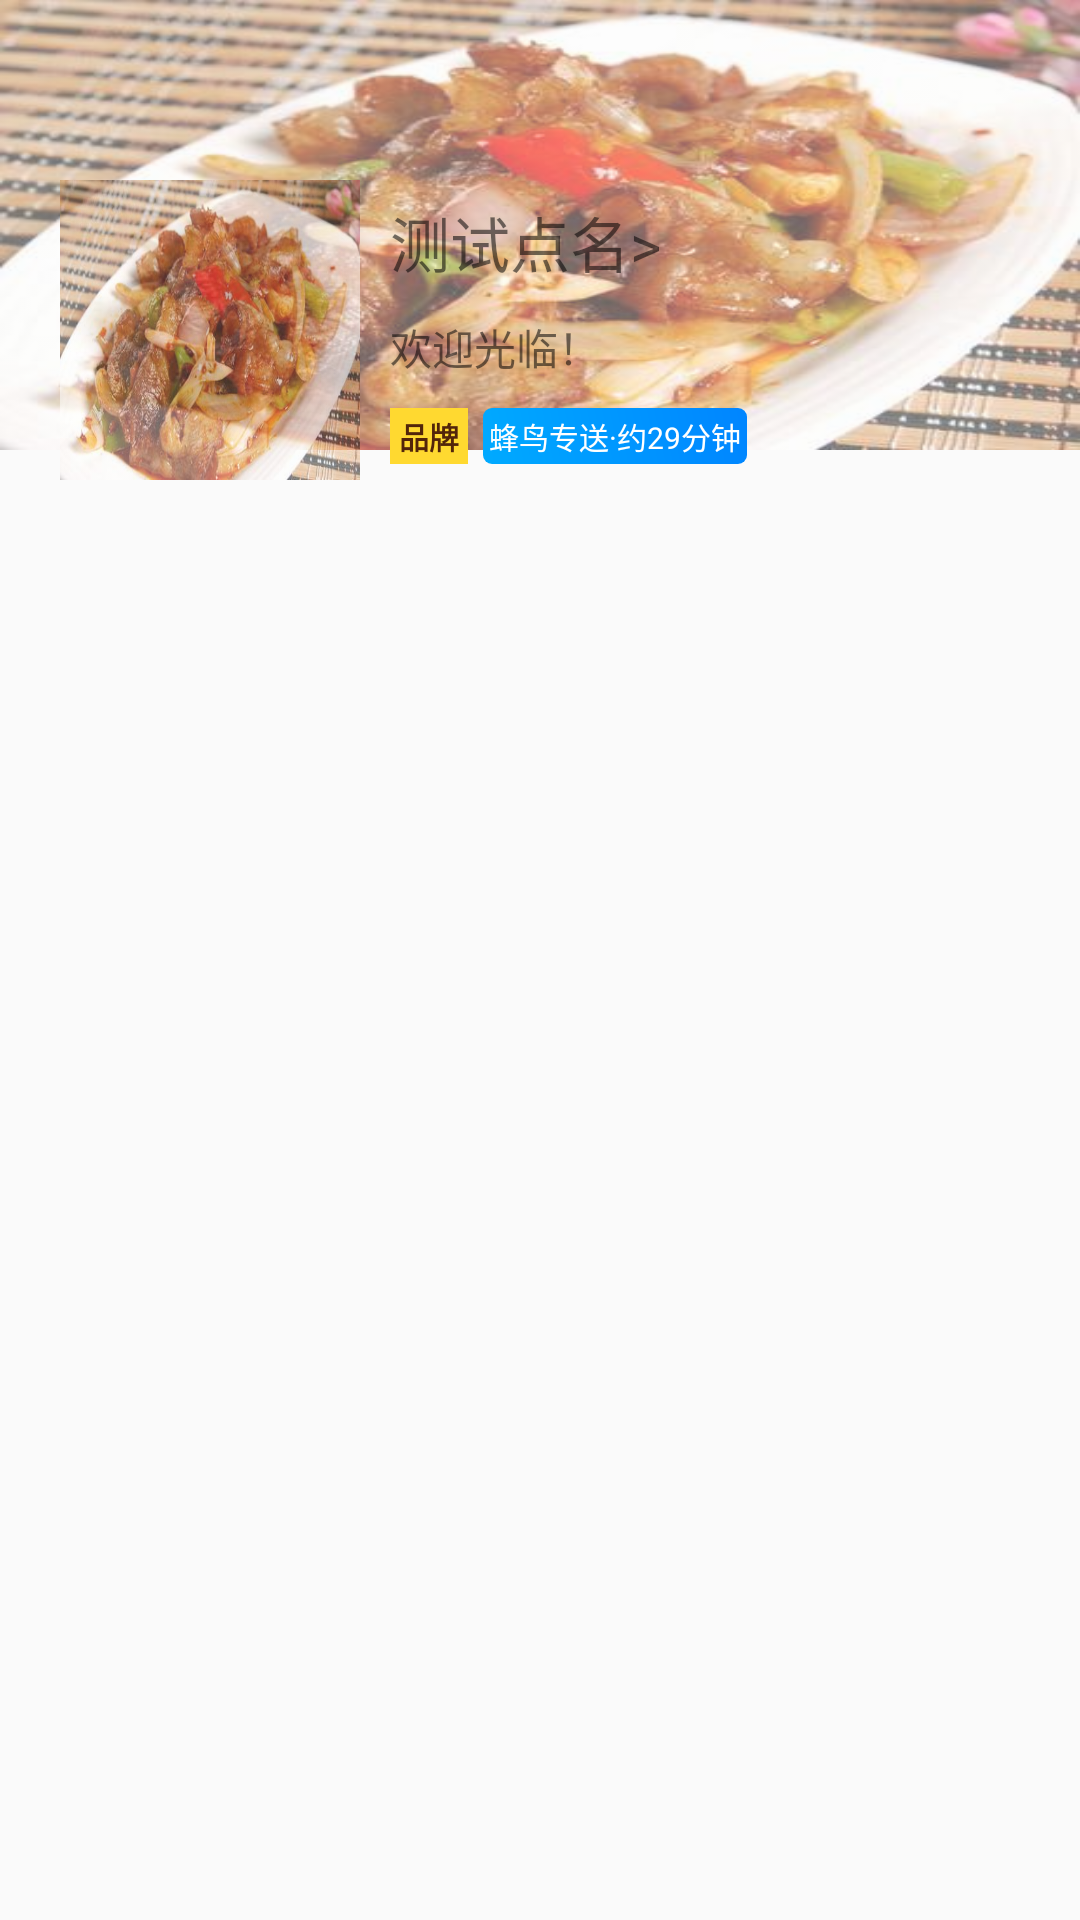

Layout XML and referenced resources for this Android screen:
<!-- AndroidManifest.xml: application theme AppTheme.NoActionBar -->
<!-- res/layout/control_banner.xml -->
<?xml version="1.0" encoding="utf-8"?>
<RelativeLayout xmlns:android="http://schemas.android.com/apk/res/android"
    android:layout_width="match_parent"
    android:layout_height="match_parent">

    <ImageView
        android:id="@+id/imgBanner"
        android:layout_width="match_parent"
        android:layout_height="150dp"
        android:layout_alignParentTop="true"
        android:alpha="0.6"
        android:scaleType="fitXY"
        android:src="@drawable/hgr" />
    <LinearLayout
        android:layout_width="match_parent"
        android:layout_height="wrap_content"
        android:layout_marginTop="60dp"
        android:layout_marginLeft="20dp">
        <ImageView
            android:id="@+id/imgIcon"
            android:layout_width="100dp"
            android:layout_height="100dp"
            android:layout_alignParentTop="true"
            android:alpha="0.6"
            android:scaleType="fitXY"
            android:src="@drawable/hgr" />
        <LinearLayout
            android:layout_width="wrap_content"
            android:layout_height="wrap_content"
            android:layout_marginLeft="10dp"
            android:layout_marginTop="6dp"
            android:orientation="vertical">
            <LinearLayout
                android:layout_width="wrap_content"
                android:layout_height="wrap_content">
                <TextView
                    android:id="@+id/tvShopName"
                    android:text="测试点名"
                    android:textSize="20dp"
                    android:layout_width="wrap_content"
                    android:layout_height="wrap_content" />
                <TextView
                    android:text=">"
                    android:textSize="20dp"
                    android:layout_width="wrap_content"
                    android:layout_height="wrap_content" />
            </LinearLayout>

            <TextView
                android:id="@+id/tvWelcome"
                android:text="欢迎光临！"
                android:layout_marginTop="10dp"
                android:layout_width="wrap_content"
                android:layout_height="wrap_content" />
            <LinearLayout
                android:layout_width="wrap_content"
                android:layout_height="wrap_content"
                android:layout_marginTop="10dp">
                <TextView
                    android:id="@+id/tvIsPremium"
                    android:layout_width="wrap_content"
                    android:layout_height="wrap_content"
                    android:background="#ffd930"
                    android:paddingBottom="2dp"
                    android:paddingLeft="3dp"
                    android:paddingRight="3dp"
                    android:paddingTop="2dp"
                    android:text="品牌"
                    android:textColor="#52250a"
                    android:textSize="10dp"
                    android:textStyle="bold" />
                <TextView
                    android:id="@+id/tvDeliveryMode"
                    android:layout_width="wrap_content"
                    android:layout_height="wrap_content"
                    android:layout_marginLeft="5dp"
                    android:background="@drawable/txt_delivery_mode"
                    android:padding="2dp"
                    android:text="蜂鸟专送·约29分钟"
                    android:textColor="@color/colorLight"
                    android:textSize="10dp"/>
            </LinearLayout>
        </LinearLayout>
    </LinearLayout>
</RelativeLayout>
<!-- resources referenced by this layout -->
<resources>
  <color name="colorLight">@android:color/white</color>
  <!-- drawable hgr: jpg bitmap (drawable, 29416 bytes) -->
  <!-- drawable txt_delivery_mode (drawable) -->
  <?xml version="1.0" encoding="utf-8"?>
  <shape xmlns:android="http://schemas.android.com/apk/res/android" >
      
      <corners android:radius="3dp" />
      <gradient
          android:angle="45"
          android:endColor="#0085FF"
          android:startColor="#00AAFF"
          android:type="linear"/>
  </shape>
  <style name="AppTheme.NoActionBar">
          <item name="windowActionBar">false</item>
          <item name="windowNoTitle">true</item>
      </style>
</resources>
